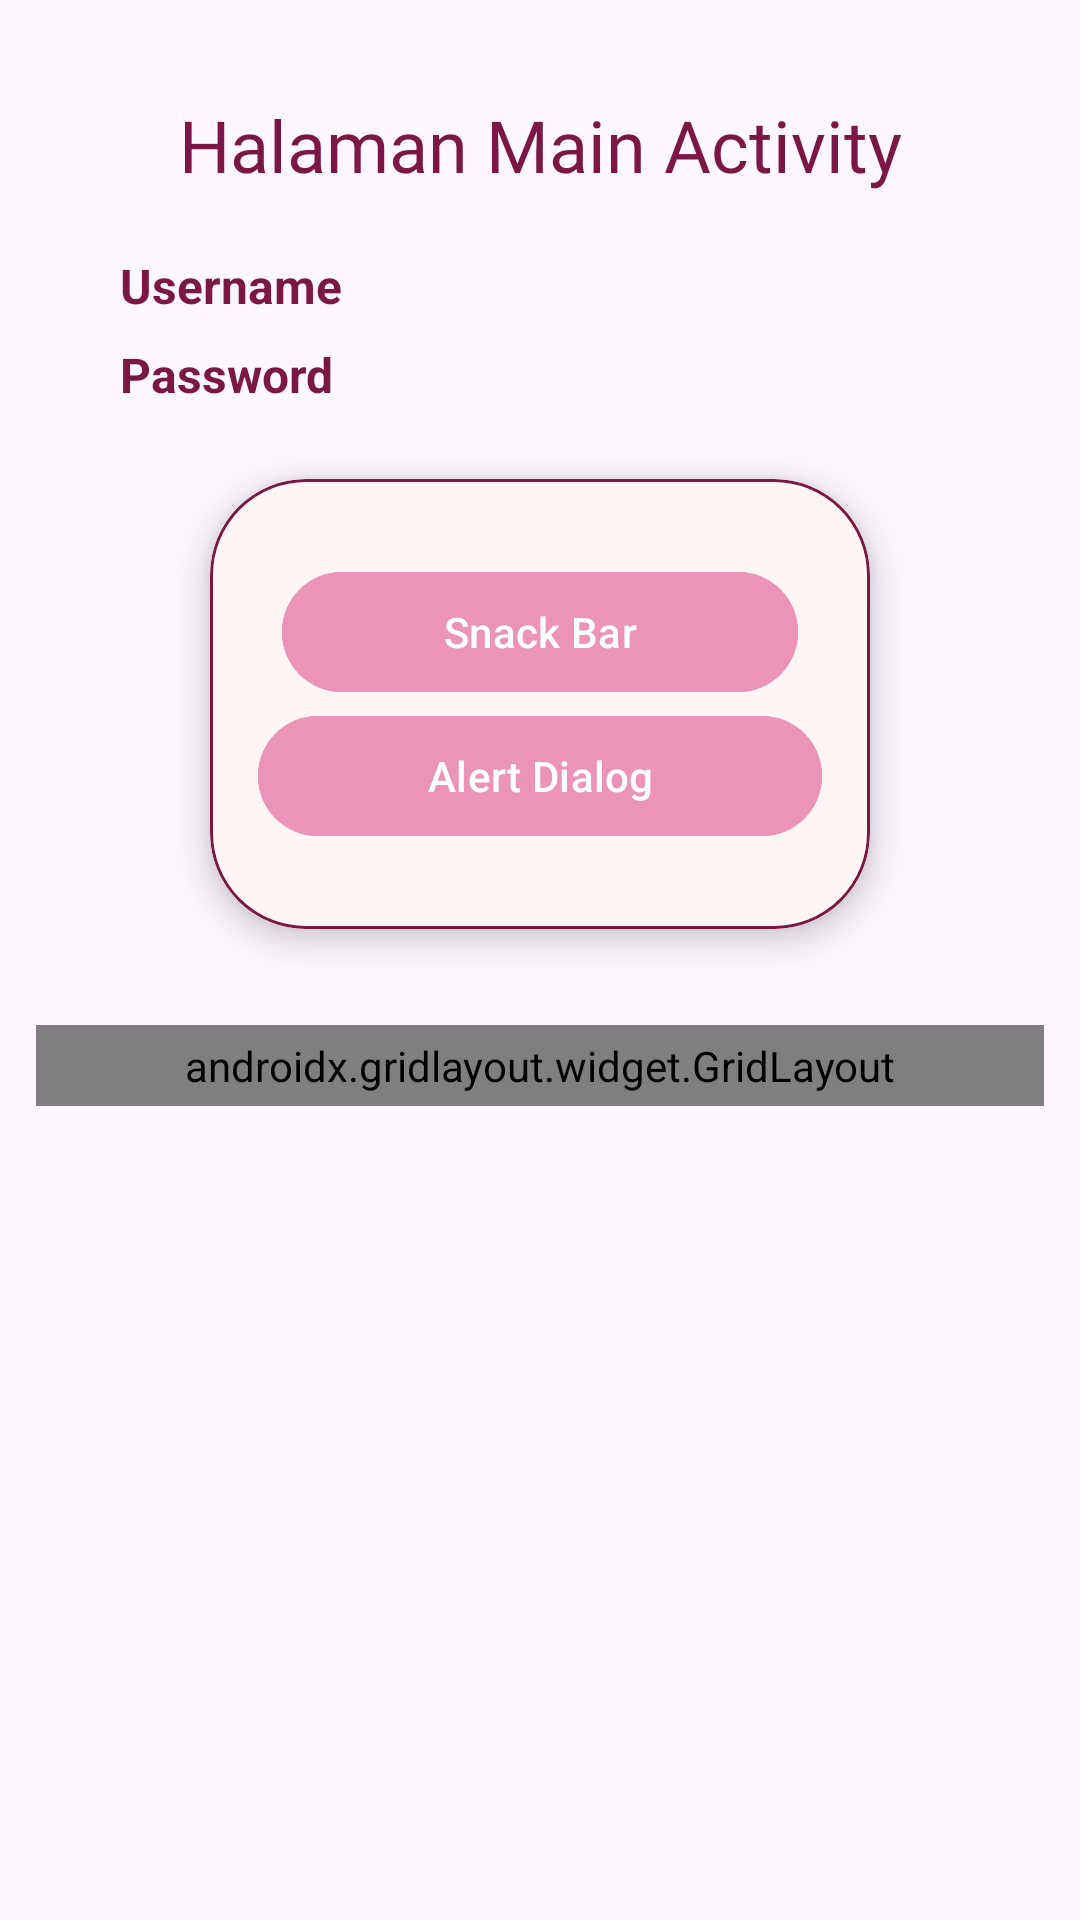

Reconstruct the res/layout file that produces this screen, plus the resources it refers to.
<!-- AndroidManifest.xml: application theme Theme.Lindi_tib -->
<!-- res/layout/fragment_home.xml -->
<?xml version="1.0" encoding="utf-8"?>
<androidx.constraintlayout.widget.ConstraintLayout
    xmlns:android="http://schemas.android.com/apk/res/android"
    xmlns:app="http://schemas.android.com/apk/res-auto"
    xmlns:tools="http://schemas.android.com/tools"
    android:layout_width="match_parent"
    android:layout_height="match_parent"
    android:background="@drawable/bg"
    tools:context=".Home.HomeFragment">

    <TextView
        android:id="@+id/txtHeader"
        android:layout_width="wrap_content"
        android:layout_height="wrap_content"
        android:layout_marginTop="32dp"
        android:fontFamily="@font/super_waffles"
        android:text="Halaman Main Activity"
        android:textColor="#7B1744"
        android:textSize="24sp"
        android:textAlignment="center"
        app:layout_constraintTop_toTopOf="parent"
        app:layout_constraintStart_toStartOf="parent"
        app:layout_constraintEnd_toEndOf="parent" />

    <TextView
        android:id="@+id/txtUsername"
        android:layout_width="wrap_content"
        android:layout_height="wrap_content"
        android:layout_marginStart="40dp"
        android:layout_marginTop="20dp"
        android:text="Username"
        android:textColor="#7A1743"
        android:textSize="16sp"
        android:textStyle="bold"
        app:layout_constraintStart_toStartOf="parent"
        app:layout_constraintTop_toBottomOf="@id/txtHeader" />

    <TextView
        android:id="@+id/txtPassword"
        android:layout_width="wrap_content"
        android:layout_height="wrap_content"
        android:layout_marginStart="40dp"
        android:layout_marginTop="8dp"
        android:text="Password"
        android:textColor="#7A1743"
        android:textSize="16sp"
        android:textStyle="bold"
        app:layout_constraintStart_toStartOf="parent"
        app:layout_constraintTop_toBottomOf="@id/txtUsername" />

    <com.google.android.material.card.MaterialCardView
        android:id="@+id/materialCardView"
        android:layout_width="220dp"
        android:layout_height="150dp"
        android:layout_marginTop="24dp"
        app:cardBackgroundColor="#FFF5F5"
        app:cardCornerRadius="32dp"
        app:cardElevation="6dp"
        app:strokeColor="#7A1743"
        app:strokeWidth="1dp"
        app:layout_constraintTop_toBottomOf="@id/txtPassword"
        app:layout_constraintStart_toStartOf="parent"
        app:layout_constraintEnd_toEndOf="parent">

        <androidx.constraintlayout.widget.ConstraintLayout
            android:layout_width="match_parent"
            android:layout_height="match_parent"
            android:padding="12dp">

            <com.google.android.material.button.MaterialButton
                android:id="@+id/btnSnackBar"
                android:layout_width="0dp"
                android:layout_height="48dp"
                android:layout_marginStart="12dp"
                android:layout_marginEnd="12dp"
                android:backgroundTint="@color/pink"
                android:text="Snack Bar"
                android:textSize="14sp"
                app:cornerRadius="24dp"
                app:layout_constraintTop_toTopOf="parent"
                app:layout_constraintBottom_toTopOf="@id/btnAlertDialog"
                app:layout_constraintStart_toStartOf="parent"
                app:layout_constraintEnd_toEndOf="parent"
                app:layout_constraintVertical_chainStyle="packed" />

            <com.google.android.material.button.MaterialButton
                android:id="@+id/btnAlertDialog"
                android:layout_width="0dp"
                android:layout_height="48dp"
                android:layout_marginStart="4dp"
                android:layout_marginEnd="4dp"
                android:backgroundTint="@color/pink"
                android:text="Alert Dialog"
                android:textSize="14sp"
                app:cornerRadius="24dp"
                app:layout_constraintTop_toBottomOf="@id/btnSnackBar"
                app:layout_constraintBottom_toBottomOf="parent"
                app:layout_constraintStart_toStartOf="parent"
                app:layout_constraintEnd_toEndOf="parent" />

        </androidx.constraintlayout.widget.ConstraintLayout>

    </com.google.android.material.card.MaterialCardView>

    <androidx.gridlayout.widget.GridLayout
        android:id="@+id/gridMenu"
        android:layout_width="0dp"
        android:layout_height="wrap_content"
        android:layout_marginStart="12dp"
        android:layout_marginEnd="12dp"
        android:layout_marginTop="32dp"
        android:padding="4dp"
        app:columnCount="3"
        app:rowCount="2"
        app:alignmentMode="alignMargins"
        app:useDefaultMargins="true"
        app:layout_constraintTop_toBottomOf="@id/materialCardView"
        app:layout_constraintStart_toStartOf="parent"
        app:layout_constraintEnd_toEndOf="parent">

        <com.google.android.material.button.MaterialButton
            android:id="@+id/btnKembali"
            android:layout_width="0dp"
            android:layout_height="48dp"
            android:text="Kembali"
            android:textSize="12sp"
            android:backgroundTint="#961E4F"
            app:cornerRadius="20dp"
            app:layout_columnWeight="1"
            app:layout_gravity="fill_horizontal" />

        <com.google.android.material.button.MaterialButton
            android:id="@+id/btnToLima"
            android:layout_width="0dp"
            android:layout_height="48dp"
            android:text="Pertemuan 5"
            android:textSize="12sp"
            android:backgroundTint="@color/pink"
            app:cornerRadius="20dp"
            app:layout_columnWeight="1"
            app:layout_gravity="fill_horizontal" />

        <com.google.android.material.button.MaterialButton
            android:id="@+id/btnToSix"
            android:layout_width="0dp"
            android:layout_height="48dp"
            android:text="Pertemuan 6"
            android:textSize="12sp"
            android:backgroundTint="#961E4F"
            app:cornerRadius="20dp"
            app:layout_columnWeight="1"
            app:layout_gravity="fill_horizontal" />

        <com.google.android.material.button.MaterialButton
            android:id="@+id/btnToNinth"
            android:layout_width="0dp"
            android:layout_height="48dp"
            android:text="Pertemuan 9"
            android:textSize="12sp"
            android:backgroundTint="@color/pink"
            app:cornerRadius="20dp"
            app:layout_columnWeight="1"
            app:layout_gravity="fill_horizontal" />

        <com.google.android.material.button.MaterialButton
            android:id="@+id/btnLogout"
            android:layout_width="0dp"
            android:layout_height="48dp"
            android:text="Logout"
            android:textSize="12sp"
            android:backgroundTint="#961E4F"
            app:cornerRadius="20dp"
            app:layout_columnWeight="1"
            app:layout_gravity="fill_horizontal" />

        <com.google.android.material.button.MaterialButton
            android:id="@+id/btnToTenth"
            android:layout_width="0dp"
            android:layout_height="48dp"
            android:text="Pertemuan 10"
            android:textSize="12sp"
            android:backgroundTint="@color/pink"
            app:cornerRadius="20dp"
            app:layout_columnWeight="1"
            app:layout_gravity="fill_horizontal" />

    </androidx.gridlayout.widget.GridLayout>

</androidx.constraintlayout.widget.ConstraintLayout>
<!-- resources referenced by this layout -->
<resources>
  <color name="pink">#EB94B7</color>
  <style name="Theme.Lindi_tib" parent="Base.Theme.Lindi_tib" />
  <style name="Base.Theme.Lindi_tib" parent="Theme.Material3.DayNight.NoActionBar">
          
          
      </style>
</resources>
